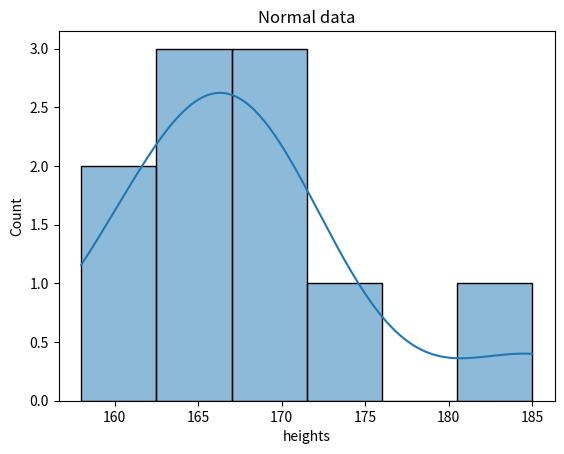
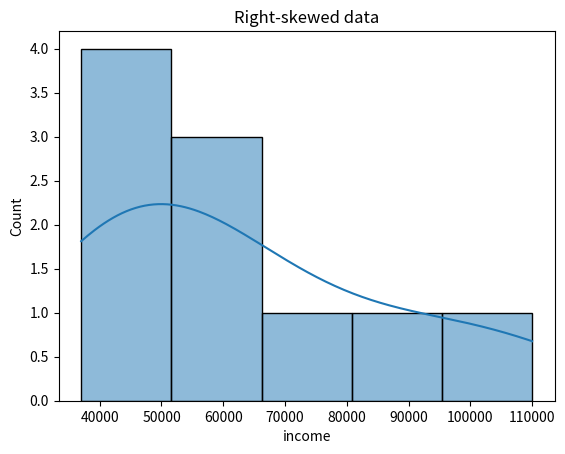
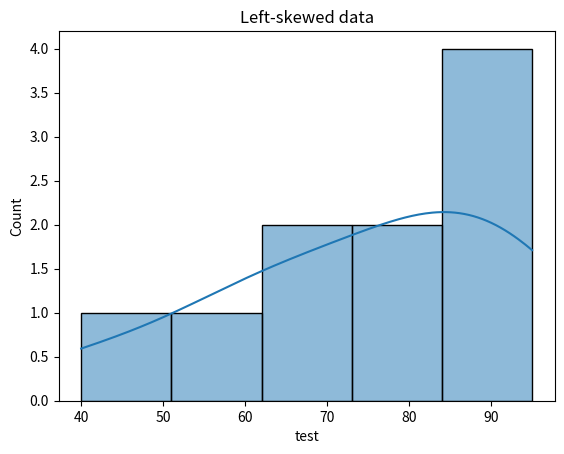
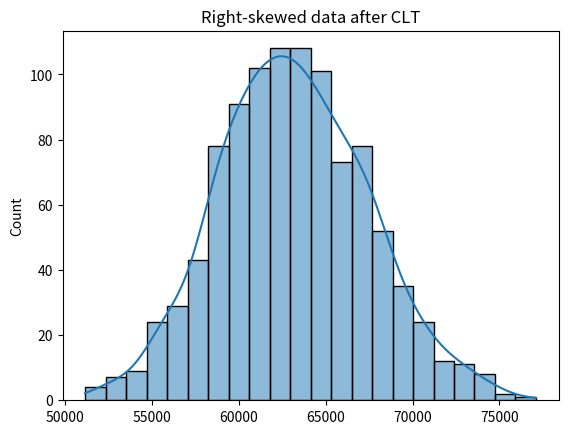

Write Python code to recreate these figures, in order.
#Task 1: The Shape Shifter (Visualizing Distributions)
import pandas as pd
import numpy as np
import matplotlib.pyplot as plt
import seaborn as sns

data = {
        "heights" : [172,166,162,185,158,167,163,170,168,166],
        "income" : [60000,42000,95000,37000,80000,110000,65000,55000,45000,42000],
        "test" : [40,78,68,89,87,62,94,95,57,79]
        }
df = pd.DataFrame(data)

plt.figure()
sns.histplot(df["heights"],kde=True)
plt.title("Normal data")
plt.show()

plt.figure()
sns.histplot(df["income"],kde=True)
plt.title("Right-skewed data")
plt.show()

plt.figure()
sns.histplot(df["test"],kde=True)
plt.title("Left-skewed data")
plt.show()

print("Normal mean: ",df["heights"].mean())
print("Normal median: ",df["heights"].median())
print("Right-skewed mean: ",df["income"].mean())
print("Right-skewed median: ",df["income"].median())
print("Left-skewed mean: ",df["test"].mean())
print("Left-skewed median: ",df["test"].median())



#Task 2: The Outlier Detective (Z-Scores)
mean = df["heights"].mean()
std = df["heights"].std()
df["z-score"]=(df["heights"]-mean)/std
outliers=df[np.abs(df["z-score"])>2]
print(outliers)



#Task 3: The Magic of Averages (Central Limit Theorem)
sample_means=[]
for i in range (1000):
    sample=np.random.choice(df["income"],size=30)
    sample_means.append(sample.mean())
    
plt.figure()
sns.histplot(sample_means,kde=True)
plt.title("Right-skewed data after CLT")
plt.show()




'''np.random.seed(42)
normal_data=np.random.normal(loc=50,scale=10,size=1000)
skewed_data=np.random.exponent(scale=20,size=1000)
pd.DataFrame({
    "Normal_Data": normal_data,
    "Skewed_Data": skewed_data})

    

population=df["Normal_Data"]
sample=polulation.sample(n=50,random_state=42)'''




